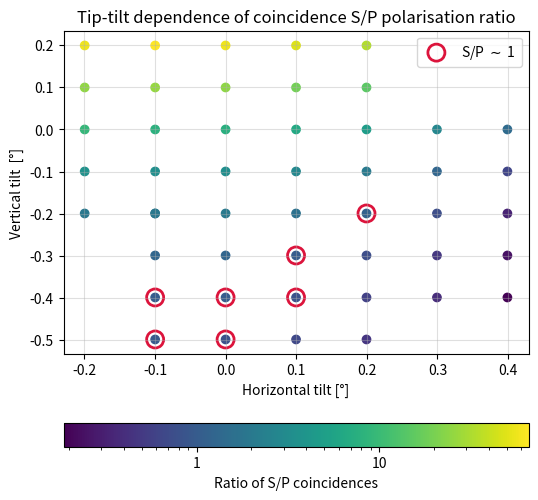

Source code (Python):
"""
Written by:
[redacted]
"""

import matplotlib.pyplot as plt
import numpy as np
from matplotlib.colors import LogNorm

angle_value = 0.399

x = np.array(
    [0, 0, -1 / 4, -1 / 4, -1 / 4, 0, 1 / 4, 1 / 4, 1 / 4, 1 / 2, 1 / 2, 1 / 2, 1 / 2, 1 / 4, 0, -1 / 4, -1 / 2,
     -1 / 2, -1 / 2, -1 / 2, -1 / 2, -1 / 4, 0, 1 / 4, 1 / 2, 1 / 2, 1 / 4, 0, 0,
     1 / 4, 1 / 2, 3 / 4, 1, 1, 1, 1, 1, 3 / 4, 3 / 4, 3 / 4, 3 / 4, 1 / 2, 1 / 4, 0, -1 / 4, -1 / 4, -1 / 4, -1 / 4]) \
    * angle_value
y = np.array(
    [0, -1 / 4, -1 / 4, 0, 1 / 4, 1 / 4, 1 / 4, 0, -1 / 4, -1 / 4, 0, 1 / 4, 1 / 2, 1 / 2, 1 / 2, 1 / 2, 1 / 2, 1 / 4,
     0, -1 / 4, -1 / 2,
     -1 / 2, -1 / 2, -1 / 2, -1 / 2, -3 / 4, -3 / 4, -3 / 4, -1, -1, -1, -1, -1, -3 / 4, -1 / 2,
     -1 / 4, 0, 0, -1 / 4, -1 / 2, -3 / 4, -5 / 4, -5 / 4, -5 / 4, -5 / 4, -1, -3 / 4, -1 / 2]) * angle_value

V_over_H = np.array([7.60E+00,
                     3.30E+00,
                     3.39E+00,
                     7.90E+00,
                     2.63E+01,
                     2.43E+01,
                     1.88E+01,
                     6.44E+00,
                     2.90E+00,
                     2.05E+00,
                     4.77E+00,
                     1.48E+01,
                     3.38E+01,
                     4.83E+01,
                     5.69E+01,
                     6.58E+01,
                     5.69E+01,
                     2.50E+01,
                     9.38E+00,
                     3.62E+00,
                     1.97E+00,
                     2.08E+00,
                     2.06E+00,
                     1.68E+00,
                     1.16E+00,
                     7.45E-01,
                     1.04E+00,
                     1.26E+00,
                     1.03E+00,
                     8.24E-01,
                     5.81E-01,
                     3.84E-01,
                     1.87E-01,
                     2.41E-01,
                     3.25E-01,
                     6.19E-01,
                     1.43E+00,
                     2.84E+00,
                     1.27E+00,
                     7.50E-01,
                     4.74E-01,
                     4.64E-01,
                     6.60E-01,
                     8.00E-01,
                     9.33E-01,
                     1.00E+00,
                     1.30E+00,
                     1.94E+00])

mask_1 = np.abs(V_over_H - 1) < 0.2
mask_niet1 = ~mask_1

grid = np.vstack((x, y)).T
fig = plt.figure(figsize=(6, 6))
ax = plt.subplot(111)
# sc = plt.scatter(x, y, s=200, c=V_over_H, cmap=plt.cm.jet, norm=LogNorm())
sc = plt.scatter(grid.T[0], grid.T[1], c=V_over_H, cmap=plt.cm.viridis, norm=LogNorm())
plt.scatter(grid.T[0][mask_1], grid.T[1][mask_1], s=150, facecolors='none', edgecolors='crimson', linewidths=2,
            label='S/P $\\sim$ 1')
plt.xlabel('Horizontal tilt [°]')
plt.ylabel('Vertical tilt  [°]')
plt.title('Tip-tilt dependence of coincidence S/P polarisation ratio')
cbar = fig.colorbar(sc, orientation='horizontal', ticks=[1, 10])
cbar.set_label('Ratio of S/P coincidences')
cbar.ax.set_xticklabels(['1', '10'])
plt.grid(alpha=.4)
plt.legend()
plt.savefig('tip_tilt_coincidences.pdf')
plt.show()
